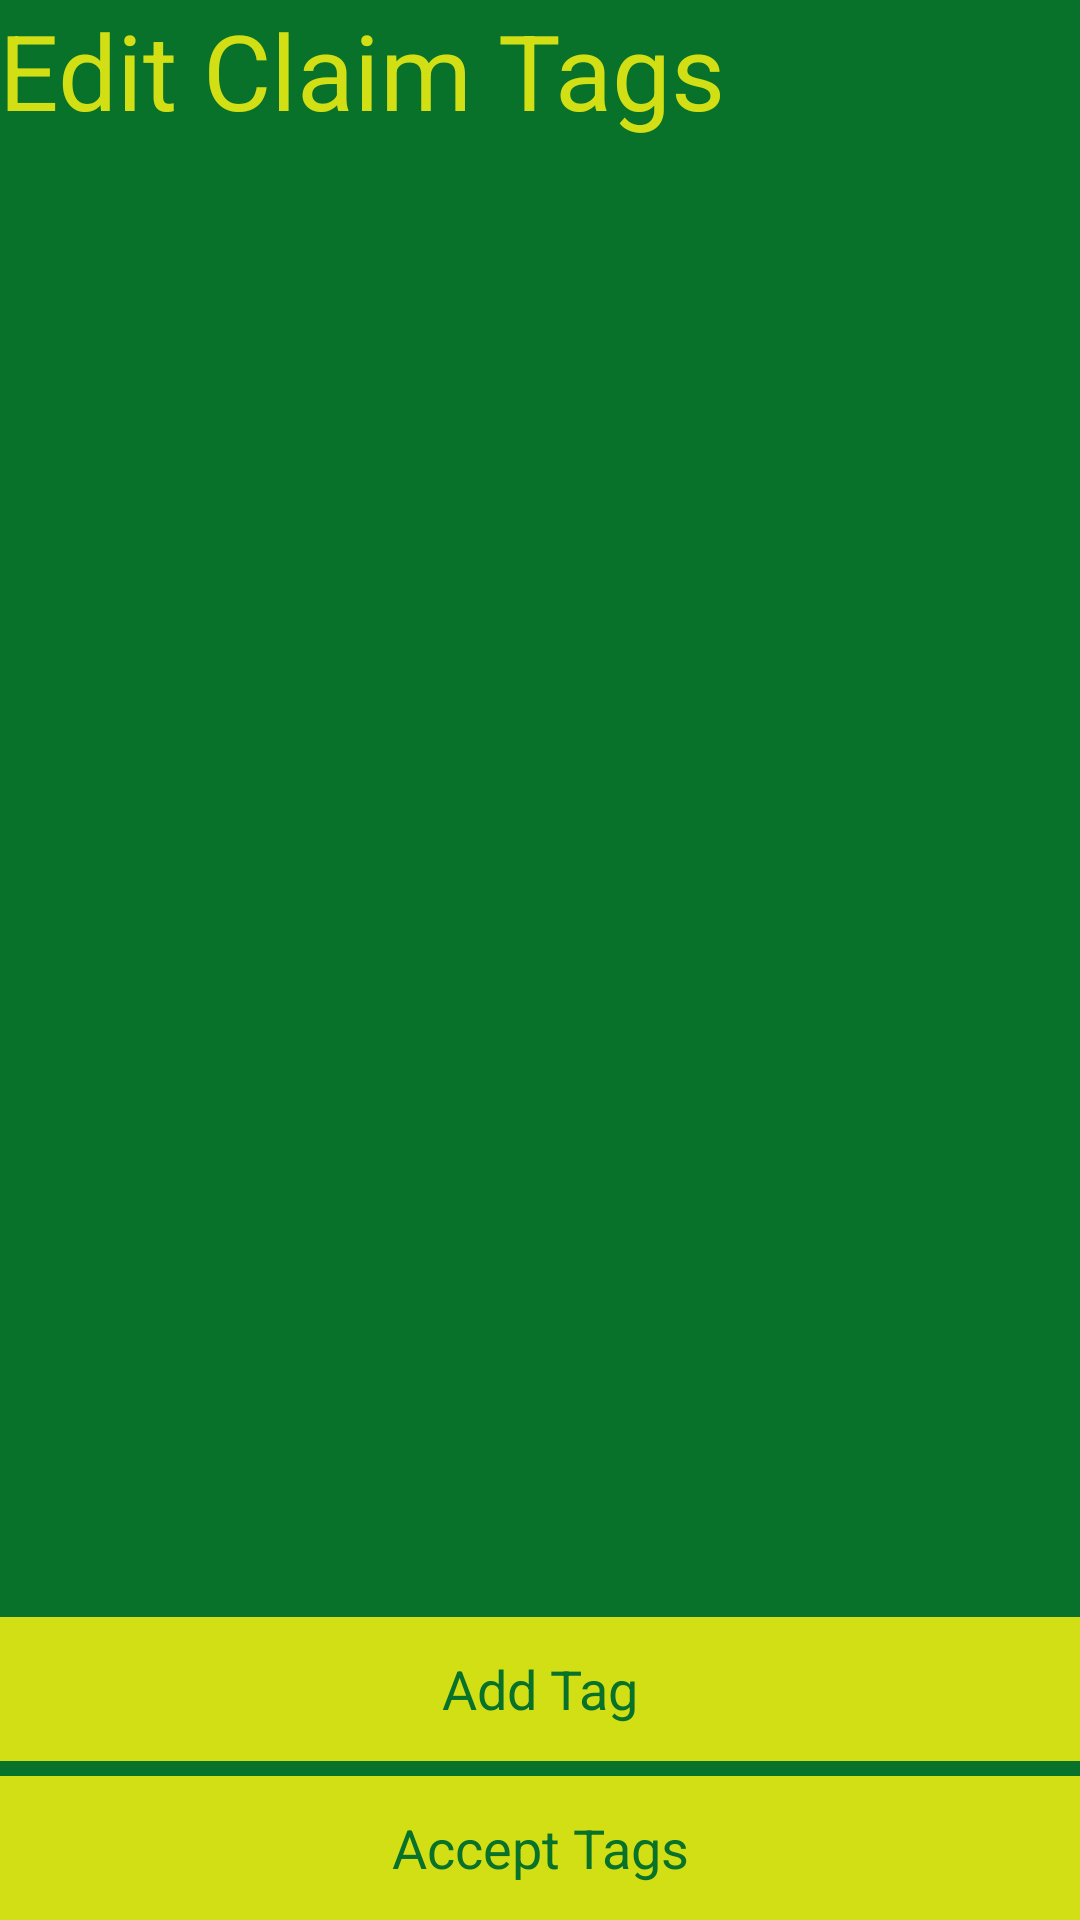

The Android layout XML behind this screen, and the referenced resources:
<!-- AndroidManifest.xml: application theme AppTheme -->
<!-- res/layout/activity_edit_tags.xml -->
<LinearLayout xmlns:android="http://schemas.android.com/apk/res/android"
    xmlns:tools="http://schemas.android.com/tools"
    android:id="@+id/LinearLayout1"
    android:layout_width="match_parent"
    android:layout_height="match_parent"
    android:background="@color/mainGreen"
    android:orientation="vertical"
    android:paddingBottom="@dimen/activity_vertical_margin"
    android:paddingLeft="@dimen/activity_horizontal_margin"
    android:paddingRight="@dimen/activity_horizontal_margin"
    android:paddingTop="@dimen/activity_vertical_margin"
    tools:context=".EditTags" >

    <TextView
        android:id="@+id/editTagsView"
        android:layout_width="wrap_content"
        android:layout_height="wrap_content"
        android:gravity="center"
        android:text="Edit Claim Tags"
        android:textAppearance="?android:attr/textAppearanceLarge"
        android:textColor="@color/mainYellow"
        android:textSize="6mm" />

    <ListView
        android:id="@+id/editTagList"
        android:layout_width="match_parent"
        android:layout_height="0dp"
        android:layout_weight="1" >
    </ListView>

    <Button
        android:id="@+id/addTagButton"
        android:layout_width="match_parent"
        android:layout_height="wrap_content"
        android:background="@color/mainYellow"
        android:onClick="addNewTags"
        android:text="Add Tag"
        android:textColor="@color/mainGreen"
        android:layout_marginBottom="5dp" />

    <Button
        android:id="@+id/acceptClaimTags"
        android:layout_width="match_parent"
        android:layout_height="wrap_content"
        android:background="@color/mainYellow"
        android:onClick="acceptTags"
        android:text="Accept Tags"
        android:textColor="@color/mainGreen" />

</LinearLayout>
<!-- resources referenced by this layout -->
<resources>
  <color name="mainGreen">#08722a</color>
  <color name="mainYellow">#d3df15</color>
  <style name="AppTheme" parent="AppBaseTheme">
          
      </style>
  <style name="AppBaseTheme" parent="android:Theme.Holo.Light.NoActionBar">
          
      </style>
</resources>
